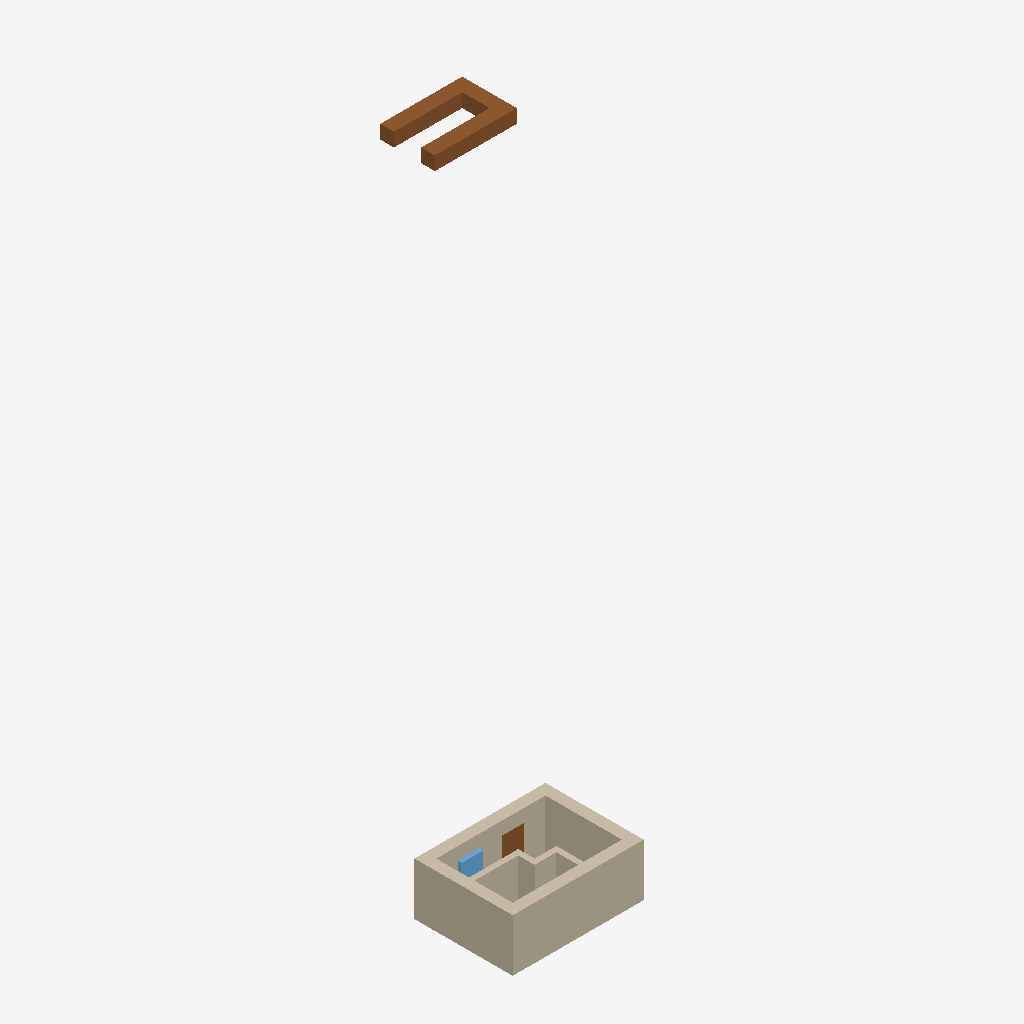
Isometric view of an IFC building model (IFC-SPF (STEP), schema IFC4, length unit metre), seen from the south-west, elements coloured by IFC class: 8 walls (beige), 1 door (brown), 1 window (light blue).
Extent 0.2 m × 0.2 m × 1.0 m (x, y, z). Storeys (1): My Storey at 0.00 m. Elements (10): 8 IfcWall, 1 IfcDoor, 1 IfcWindow.

HEADER;
FILE_DESCRIPTION(('ViewDefinition[DesignTransferView]'),'2;1');
FILE_NAME('scenario2_real.ifc','2023-12-18T19:29:59+01:00',(''),(''),'IfcOpenShell v0.7.0-6c9e130ca','BlenderBIM [number]-cfdc540','');
FILE_SCHEMA(('IFC4'));
ENDSEC;
DATA;
#1=IFCPROJECT('2dThfVUZTB_v9IHEy9cWn0',$,'My Project',$,$,$,$,(#14,#26),#9);
#30=IFCSITE('2mSNX0ZbT6vBMEvOHnn11y',$,'My Site',$,$,#53,$,$,$,$,$,$,$,$);
#36=IFCBUILDING('2tY6PF5hf7duFF$EiwErt4',$,'My Building',$,$,#59,$,$,$,$,$,$);
#42=IFCBUILDINGSTOREY('1vBqap1ULBkANswpD9Mnhn',$,'My Storey',$,$,#65,$,$,$,$);
#95=IFCWALL('18bJA2TyD8uhzWPfIk9sT6',$,'Wall',$,$,#178,#103,$,$);
#209=IFCWALL('2j84l9k6v16fQk7x$U2A5W',$,'Wall',$,$,#269,#215,$,$);
#1665=IFCDOOR('1uCMAq7zP8wgfv3W7k$ImW',$,'Door',$,$,#1752,#1692,$,0.0575999990105629,0.0320000015199184,$,$,$);
#270=IFCWALL('1owB370HD4IPAawNJAO2LT',$,'Wall',$,$,#299,#276,$,$);
#179=IFCWALL('3KGe$CP0LF58x9IBWE39uL',$,'Wall',$,$,#208,#185,$,$);
#300=IFCWALL('2ufPCSRy188foZbzTPutSq',$,'Wall',$,$,#343,#307,$,$);
#344=IFCWALL('3xAG2pGC13y963TABZDDHG',$,'Wall',$,$,#519,#350,$,$);
#449=IFCWALL('2F1rgR85X36vfR2$XbyRh$',$,'Wall',$,$,#475,#455,$,$);
#1341=IFCWINDOW('1ZXa1IlOP2mhtzyTMSuGjN',$,'Window',$,$,#1500,#1368,$,0.0384000018239021,0.0320000015199184,$,.SINGLE_PANEL.,$);
#417=IFCWALL('3zfG1UrGjALB2Udit61IpR',$,'Wall',$,$,#524,#428,$,$);
ENDSEC;